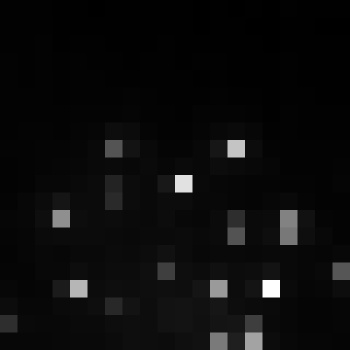

The file beside this chart, header and first rows:
, xmin, ymin, lat, lon, area, perimeter, max_nanowatts, min_nanowatts, moonlight_illumination, clear_sky_confidence, mean_nanowatts
0, 326, 2606, -0.8668, -0.8668, 1.0, 0.0, 74.77, 0.6614, 11.8, 0.0, 4.875
